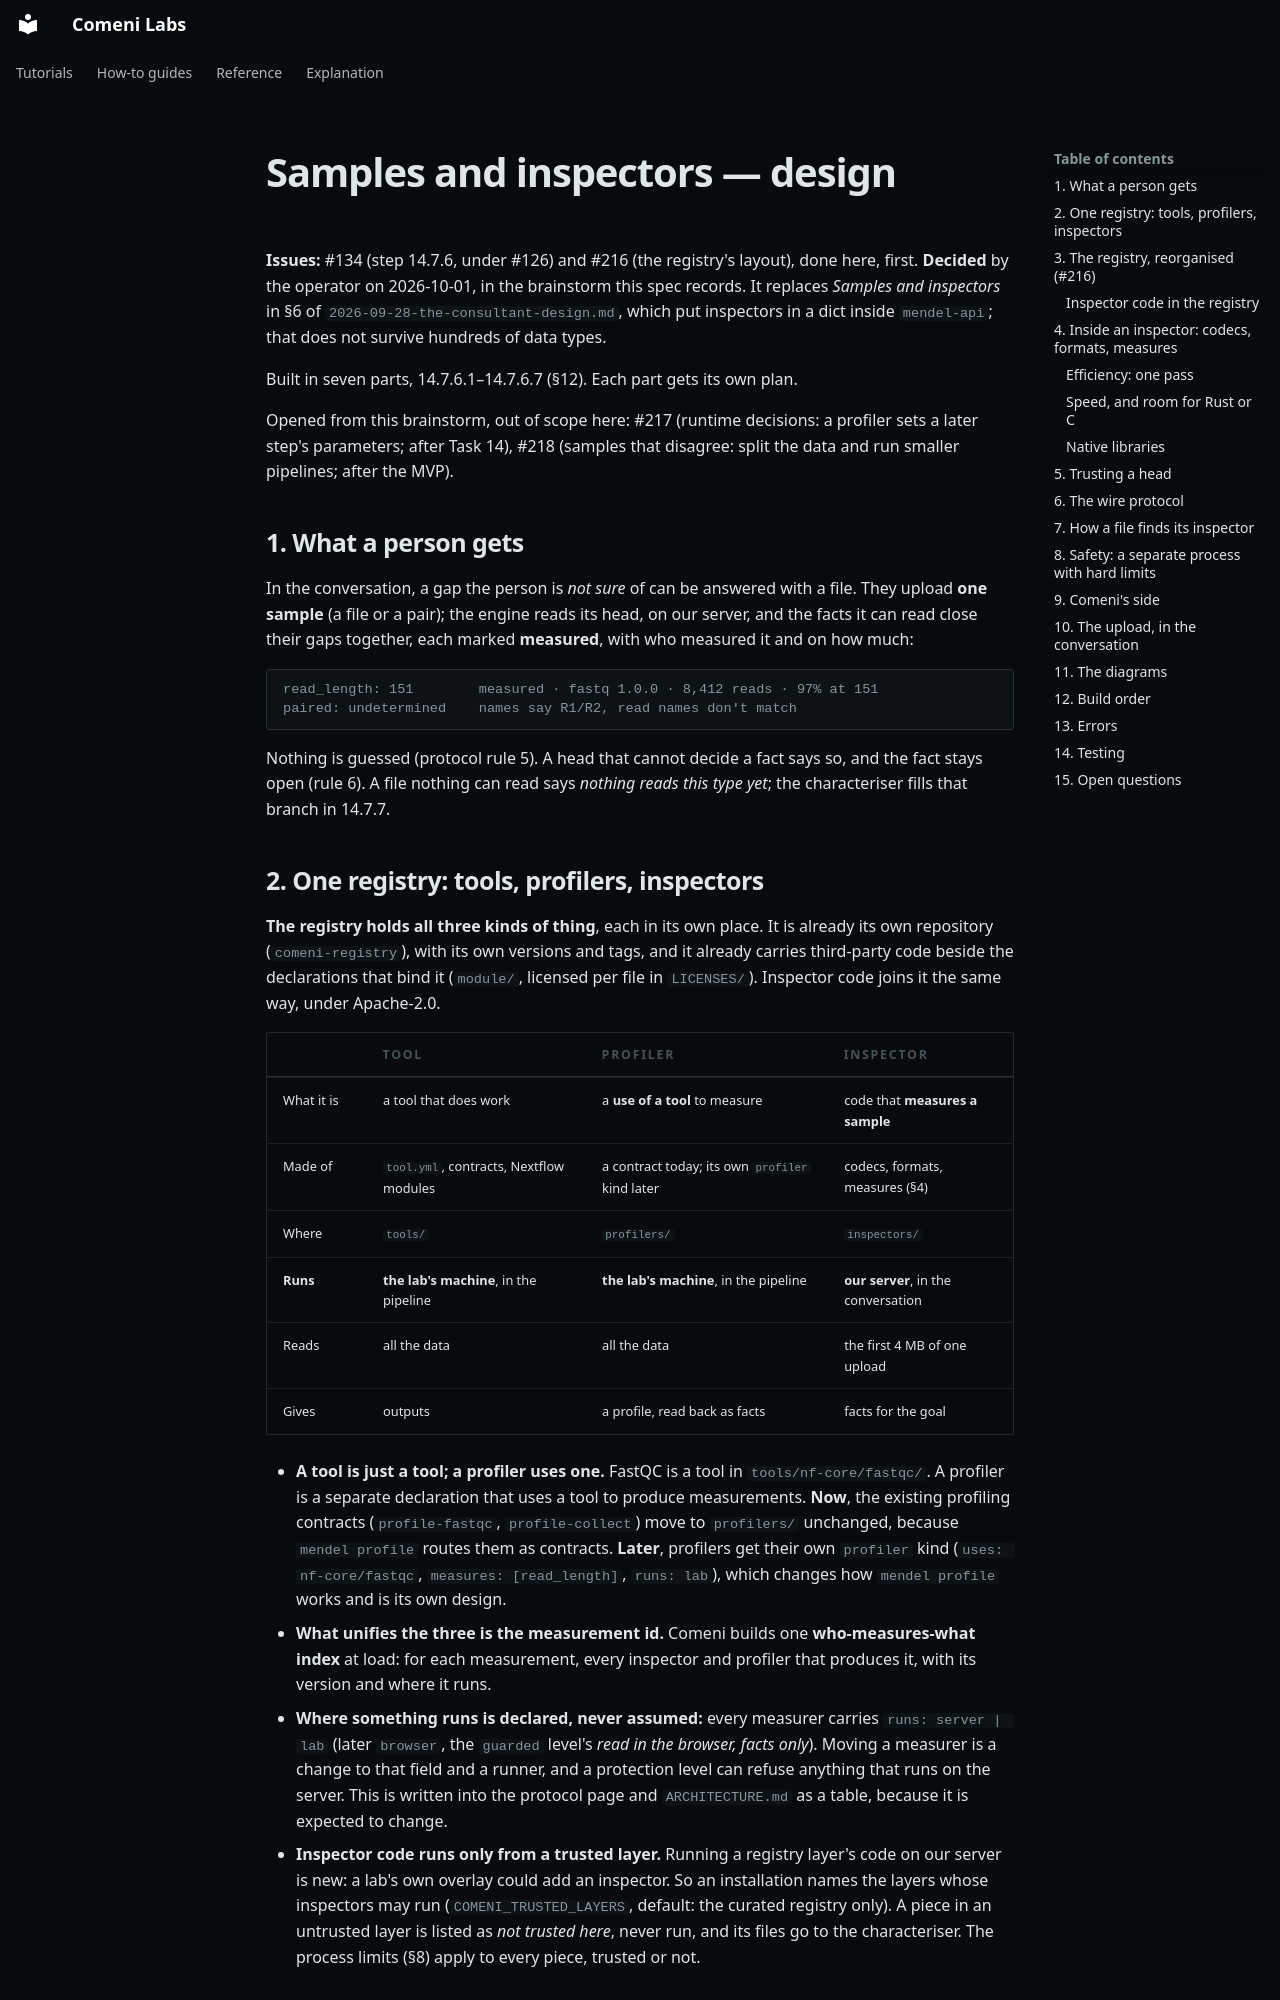

repository: comeni-project/Comeni-Labs · page: superpowers/specs/2026-10-01-samples-and-inspectors-design/index.html · generator: mkdocs

# Samples and inspectors — design

**Issues:** #134 (step 14.7.6, under #126) and #216 (the registry's layout), done here, first.
**Decided** by the operator on 2026-10-01, in the brainstorm this spec records. It replaces
*Samples and inspectors* in §6 of `2026-09-28-the-consultant-design.md`, which put inspectors in a
dict inside `mendel-api`; that does not survive hundreds of data types.

Built in seven parts, 14.7.6.1–14.7.6.7 (§12). Each part gets its own plan.

Opened from this brainstorm, out of scope here: #217 (runtime decisions: a profiler sets a later
step's parameters; after Task 14), #218 (samples that disagree: split the data and run smaller
pipelines; after the MVP).

## 1. What a person gets

In the conversation, a gap the person is *not sure* of can be answered with a file. They upload
**one sample** (a file or a pair); the engine reads its head, on our server, and the facts it can
read close their gaps together, each marked **measured**, with who measured it and on how much:

```
read_length: 151        measured · fastq 1.0.0 · 8,412 reads · 97% at 151
paired: undetermined    names say R1/R2, read names don't match
```

Nothing is guessed (protocol rule 5). A head that cannot decide a fact says so, and the fact stays
open (rule 6). A file nothing can read says *nothing reads this type yet*; the characteriser fills
that branch in 14.7.7.

## 2. One registry: tools, profilers, inspectors

**The registry holds all three kinds of thing**, each in its own place. It is already its own
repository (`comeni-registry`), with its own versions and tags, and it already carries
third-party code beside the declarations that bind it (`module/`, licensed per file in
`LICENSES/`). Inspector code joins it the same way, under Apache-2.0.

| | **Tool** | **Profiler** | **Inspector** |
|---|---|---|---|
| What it is | a tool that does work | a **use of a tool** to measure | code that **measures a sample** |
| Made of | `tool.yml`, contracts, Nextflow modules | a contract today; its own `profiler` kind later | codecs, formats, measures (§4) |
| Where | `tools/` | `profilers/` | `inspectors/` |
| **Runs** | **the lab's machine**, in the pipeline | **the lab's machine**, in the pipeline | **our server**, in the conversation |
| Reads | all the data | all the data | the first 4 MB of one upload |
| Gives | outputs | a profile, read back as facts | facts for the goal |

- **A tool is just a tool; a profiler uses one.** FastQC is a tool in `tools/nf-core/fastqc/`. A
  profiler is a separate declaration that uses a tool to produce measurements. **Now**, the
  existing profiling contracts (`profile-fastqc`, `profile-collect`) move to `profilers/`
  unchanged, because `mendel profile` routes them as contracts. **Later**, profilers get their
  own `profiler` kind (`uses: nf-core/fastqc`, `measures: [read_length]`, `runs: lab`), which
  changes how `mendel profile` works and is its own design.
- **What unifies the three is the measurement id.** Comeni builds one **who-measures-what index**
  at load: for each measurement, every inspector and profiler that produces it, with its version
  and where it runs.
- **Where something runs is declared, never assumed:** every measurer carries
  `runs: server | lab` (later `browser`, the `guarded` level's *read in the browser, facts only*).
  Moving a measurer is a change to that field and a runner, and a protection level can refuse
  anything that runs on the server. This is written into the protocol page and `ARCHITECTURE.md`
  as a table, because it is expected to change.
- **Inspector code runs only from a trusted layer.** Running a registry layer's code on our server
  is new: a lab's own overlay could add an inspector. So an installation names the layers whose
  inspectors may run (`COMENI_TRUSTED_LAYERS`, default: the curated registry only). A piece in an
  untrusted layer is listed as *not trusted here*, never run, and its files go to the
  characteriser. The process limits (§8) apply to every piece, trusted or not.
